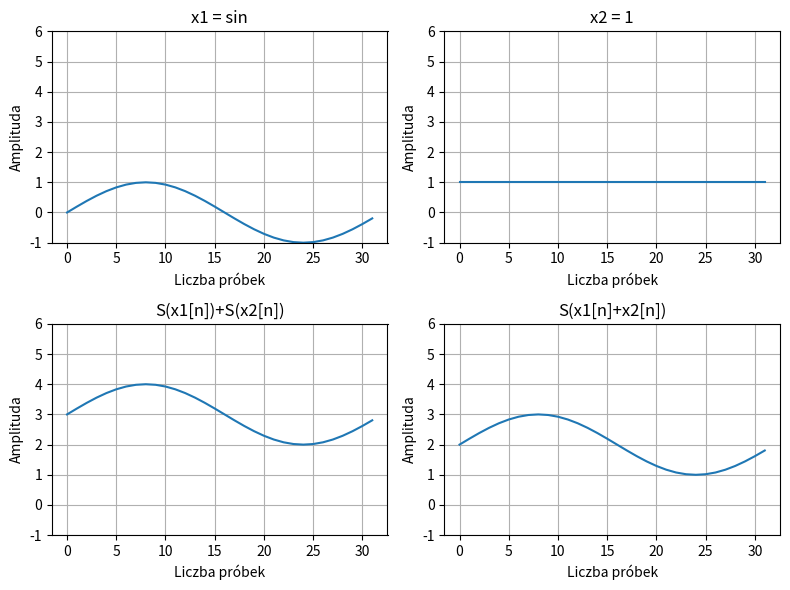

Here is the Python script that generated this plot:
import numpy as np
import matplotlib.pyplot as plt

def S(x):
    return 2 * x

def S2(x):
    return x+1

def S3(x):
    return x
A = 1
f = 1
N = 32  # Liczba próbek na jeden pełny okres
n = np.arange(0, N)
x1 = A * np.sin(2 * np.pi * f * n / N)  # Generowanie jednego okresu sinusoidy

# plt.figure(figsize=(8, 6))
# plt.subplot(2, 2, 1)
# plt.plot(n, x1)
# plt.ylim(-1, 6)
# plt.title('x1 = sin')
# plt.xlabel('Liczba próbek')
# plt.ylabel('Amplituda')
# plt.grid(True)
#
# x2 = np.ones_like(n)
# plt.subplot(2, 2, 2)
# plt.plot(n, x2)
# plt.ylim(-1, 6)
# plt.title('x2 = 1')
# plt.xlabel('Liczba próbek')
# plt.ylabel('Amplituda')
# plt.grid(True)
#
# add_1 = S(x1) + S(x2)
# add_1_normalized = (add_1 - np.min(add_1)) * (7 / (np.max(add_1) - np.min(add_1))) - 1
# plt.subplot(2, 2, 3)
# plt.plot(n, add_1_normalized)
# plt.ylim(-1, 6)
# plt.title('S(x1[n])+S(x2[n])')
# plt.xlabel('Liczba próbek')
# plt.ylabel('Amplituda')
# plt.grid(True)
#
# add_2 = S(x1 + x2)
# add_2_normalized = (add_2 - np.min(add_2)) * (7 / (np.max(add_2) - np.min(add_2))) - 1
# plt.subplot(2, 2, 4)
# plt.plot(n, add_2_normalized)
# plt.ylim(-1, 6)
# plt.title('S(x1[n]+x2[n])')
# plt.xlabel('Liczba próbek')
# plt.ylabel('Amplituda')
# plt.grid(True)

#B)

plt.figure(figsize=(8, 6))
plt.subplot(2, 2, 1)
plt.plot(n, x1)
plt.ylim(-1, 6)
plt.title('x1 = sin')
plt.xlabel('Liczba próbek')
plt.ylabel('Amplituda')
plt.grid(True)

x2 = np.ones_like(n)
plt.subplot(2, 2, 2)
plt.plot(n, x2)
plt.ylim(-1, 6)
plt.title('x2 = 1')
plt.xlabel('Liczba próbek')
plt.ylabel('Amplituda')
plt.grid(True)

add_1 = S2(x1) + S2(x2)
plt.subplot(2, 2, 3)
plt.plot(n, add_1)
plt.ylim(-1, 6)
plt.title('S(x1[n])+S(x2[n])')
plt.xlabel('Liczba próbek')
plt.ylabel('Amplituda')
plt.grid(True)

add_2 = S2(x1 + x2)
plt.subplot(2, 2, 4)
plt.plot(n, add_2)
plt.ylim(-1, 6)
plt.title('S(x1[n]+x2[n])')
plt.xlabel('Liczba próbek')
plt.ylabel('Amplituda')
plt.grid(True)

plt.tight_layout()
plt.show()